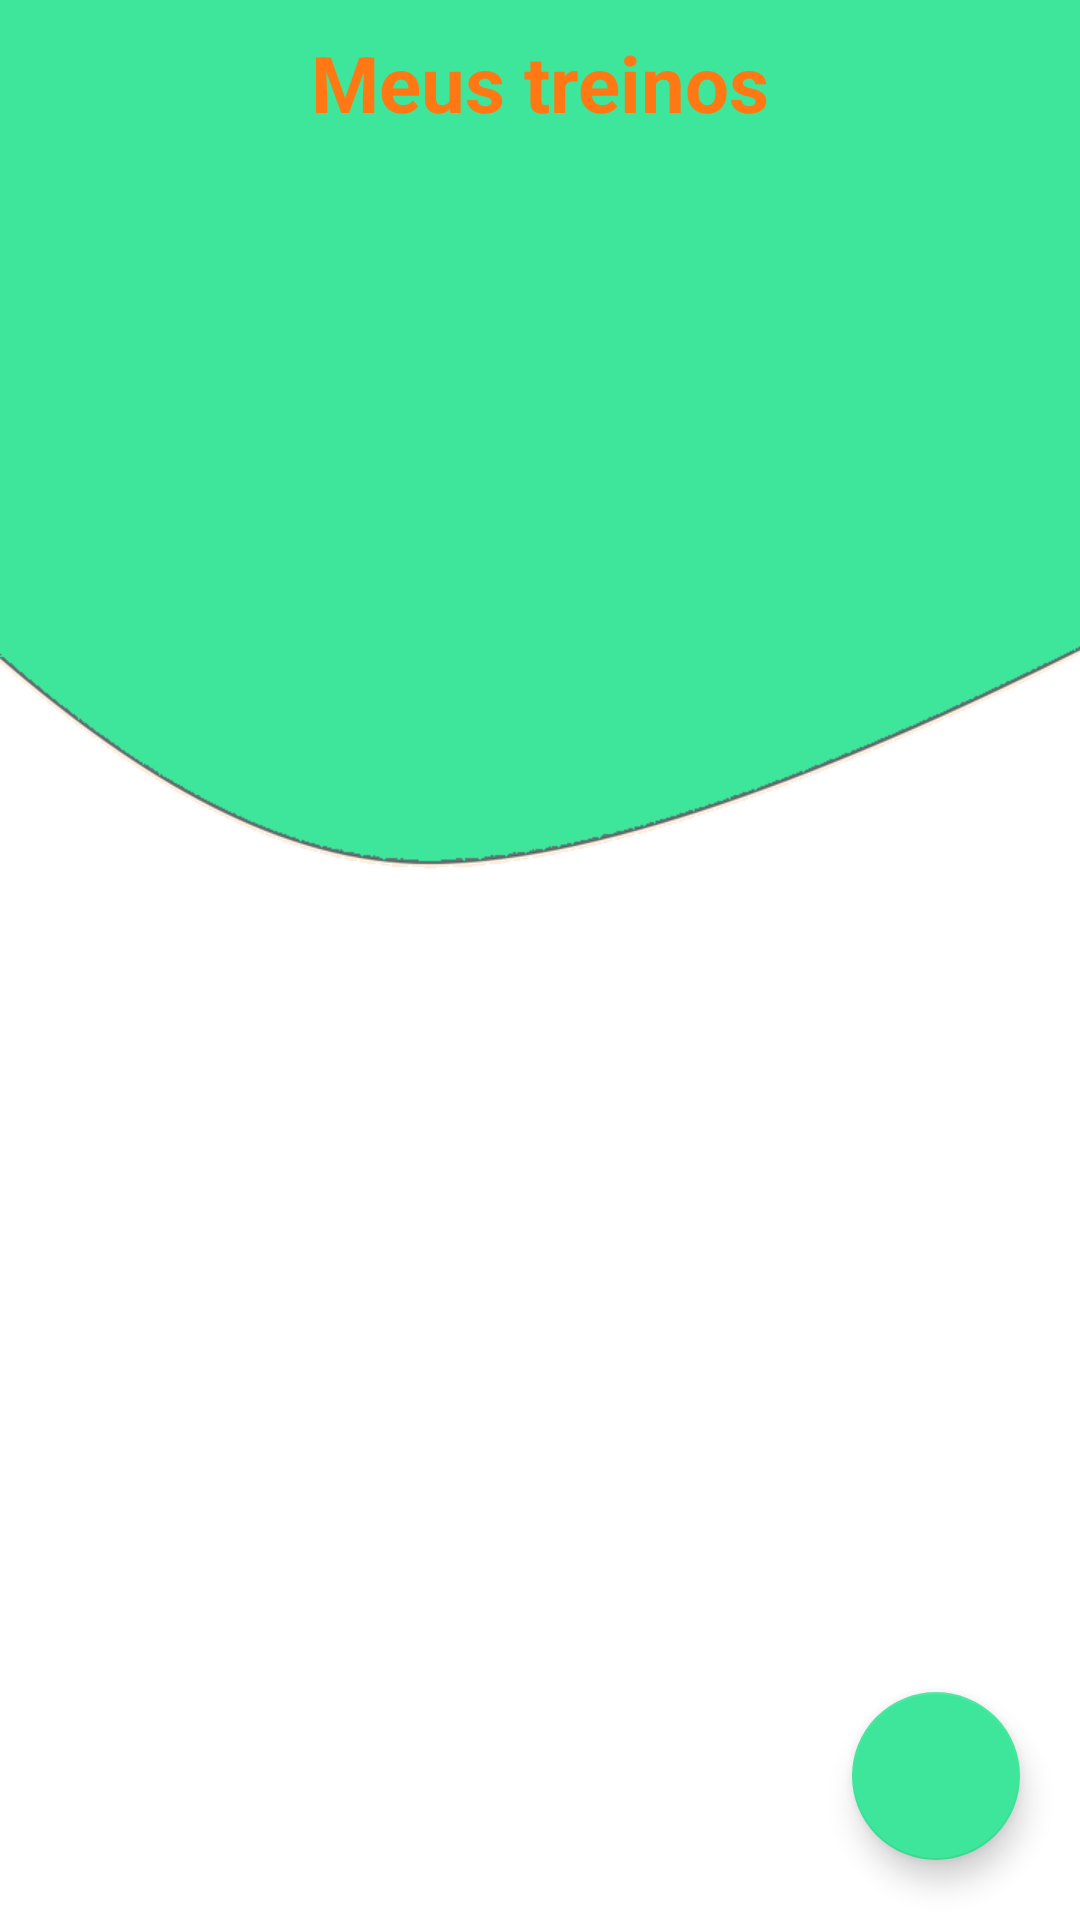

Android layout source for this screen:
<!-- AndroidManifest.xml: application theme Theme.LealAppsTest -->
<!-- res/layout/activity_main.xml -->
<?xml version="1.0" encoding="utf-8"?>
<androidx.drawerlayout.widget.DrawerLayout xmlns:android="http://schemas.android.com/apk/res/android"
    xmlns:app="http://schemas.android.com/apk/res-auto"
    xmlns:tools="http://schemas.android.com/tools"
    android:layout_width="match_parent"
    android:layout_height="match_parent"
    android:id="@+id/drawerLayout"
    android:background="@drawable/background_login"
    tools:context=".view.training.MainActivity">

    <androidx.constraintlayout.widget.ConstraintLayout
        android:layout_width="match_parent"
        android:layout_height="match_parent">

        <TextView
            android:id="@+id/myTrainingTittle"
            android:layout_width="wrap_content"
            android:layout_height="wrap_content"
            android:text="@string/myTraining"
            android:textSize="26sp"
            android:textStyle="bold"
            android:textColor="@color/orange"
            android:layout_marginTop="10dp"
            app:layout_constraintStart_toStartOf="parent"
            app:layout_constraintEnd_toEndOf="parent"
            app:layout_constraintTop_toTopOf="parent"/>

        <TextView
            android:id="@+id/emptyTrainingList"
            android:layout_width="wrap_content"
            android:layout_height="wrap_content"
            android:text="@string/emptyTrainingList"
            android:textSize="26sp"
            android:textStyle="bold"
            android:visibility="gone"
            android:textColor="@color/grey"
            android:textAlignment="center"
            app:layout_constraintStart_toStartOf="parent"
            app:layout_constraintEnd_toEndOf="parent"
            app:layout_constraintTop_toTopOf="parent"
            app:layout_constraintBottom_toBottomOf="parent"/>

        <androidx.recyclerview.widget.RecyclerView
            android:id="@+id/rvTraining"
            android:layout_width="match_parent"
            android:layout_height="match_parent"
            android:layout_marginTop="50dp"
            app:layout_constraintTop_toBottomOf="@+id/myTrainingTittle"
            app:layout_constraintStart_toStartOf="parent"
            app:layout_constraintEnd_toEndOf="parent"
            app:layout_constraintBottom_toBottomOf="parent"/>

        <com.google.android.material.floatingactionbutton.FloatingActionButton
            android:id="@+id/fabNewTraining"
            android:layout_width="wrap_content"
            android:layout_height="wrap_content"
            android:layout_gravity="bottom|end"
            android:gravity="center_vertical"
            android:layout_margin="20dp"
            app:layout_constraintBottom_toBottomOf="parent"
            app:layout_constraintEnd_toEndOf="parent"
            app:srcCompat="@drawable/ic_add"
            android:contentDescription="Add exercise" />
    </androidx.constraintlayout.widget.ConstraintLayout>

    <com.google.android.material.navigation.NavigationView
        android:id="@+id/nav_view"
        android:layout_width="wrap_content"
        android:layout_height="match_parent"
        app:menu="@menu/main_drawer"
        app:headerLayout="@layout/nav_header"
        android:layout_gravity="start"
        android:fitsSystemWindows="true"/>

</androidx.drawerlayout.widget.DrawerLayout>
<!-- res/layout/nav_header.xml (included above) -->
<?xml version="1.0" encoding="utf-8"?>
<androidx.constraintlayout.widget.ConstraintLayout xmlns:android="http://schemas.android.com/apk/res/android"
    android:layout_width="match_parent"
    android:layout_height="100dp"
    xmlns:app="http://schemas.android.com/apk/res-auto"
    android:background="@color/darkBlue">

    <ImageView
        android:id="@+id/imgLogo"
        android:layout_width="50dp"
        android:layout_height="wrap_content"
        android:src="@drawable/android"
        android:layout_marginStart="10dp"
        app:layout_constraintTop_toTopOf="parent"
        app:layout_constraintBottom_toBottomOf="parent"
        app:layout_constraintStart_toStartOf="parent"/>

    <TextView
        android:id="@+id/welcome"
        android:layout_width="wrap_content"
        android:layout_height="wrap_content"
        android:text="@string/welcome"
        android:layout_marginTop="10dp"
        android:layout_marginStart="10dp"
        android:textColor="@color/white"
        android:textSize="20sp"
        app:layout_constraintStart_toEndOf="@+id/imgLogo"
        app:layout_constraintTop_toTopOf="parent"/>

    <TextView
        android:id="@+id/userEmail"
        android:layout_width="wrap_content"
        android:layout_height="wrap_content"
        android:text="@string/app_name"
        android:layout_marginStart="10dp"
        android:textColor="@color/white"
        android:textSize="16sp"
        app:layout_constraintStart_toEndOf="@+id/imgLogo"
        app:layout_constraintTop_toBottomOf="@+id/welcome"/>

</androidx.constraintlayout.widget.ConstraintLayout>
<!-- resources referenced by this layout -->
<resources>
  <color name="darkBlue">#024E8B</color>
  <color name="grey">#B4B3B3</color>
  <color name="orange">#FF7814</color>
  <color name="white">#FFFFFFFF</color>
  <!-- drawable android: png bitmap (drawable, 6602 bytes) -->
  <!-- drawable background_login: png bitmap (drawable, 19307 bytes) -->
  <string name="app_name">LealAppsTest</string>
  <string name="emptyTrainingList">Nenhum treino encontrado, adicione para ver aqui!</string>
  <string name="myTraining">Meus treinos</string>
  <string name="welcome">Seja bem vindo(a)!</string>
  <style name="Theme.LealAppsTest" parent="Base.Theme.LealAppsTest" />
  <style name="Base.Theme.LealAppsTest" parent="Theme.MaterialComponents.DayNight">
          
          <item name="colorPrimary">@color/green</item>
          <item name="colorSecondary">@color/green</item>
      </style>
  <color name="green">#3EE69B</color>
</resources>
